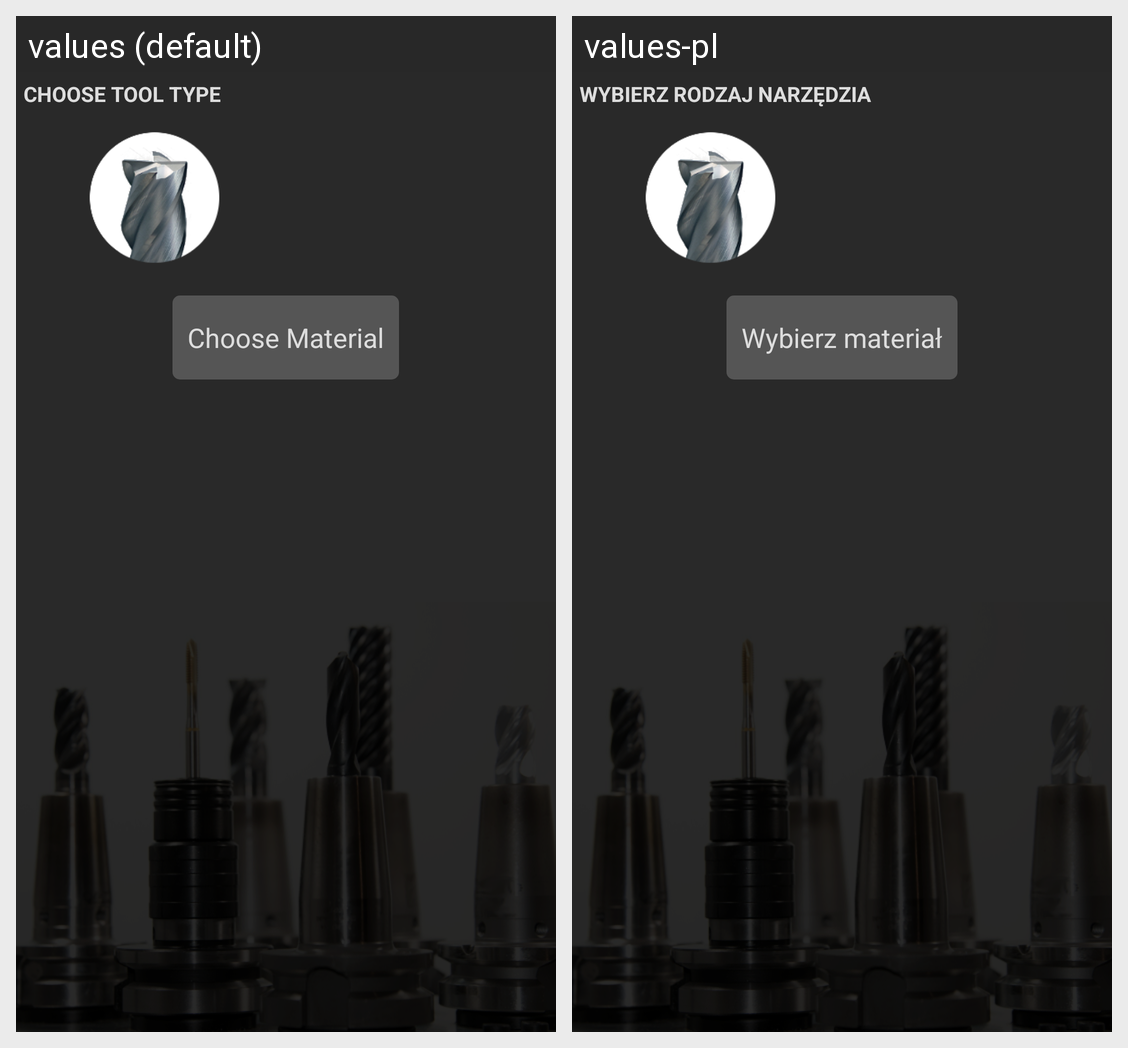

This grid shows one Android layout under two languages. Give, for every string resource on the screen, its name, the default text and each shown locale's text.
Android screen res/layout/fragment_milling_creator.xml rendered under 2 locales, left to right: values (default), values-pl. Device: Nexus 5 (rendered at 1080×1920; each locale shown at half size, 540×960, under a caption strip naming it); theme AppTheme.
Strings drawn on this screen, with the default value and each locale's value (text and hints the layout hard-codes, and strings that could not be matched under every locale, appear in the picture but are not listed):

choose_tool_type
  values: Choose tool type
  values-pl: Wybierz rodzaj narzędzia

choose_material
  values: Choose Material
  values-pl: Wybierz materiał
